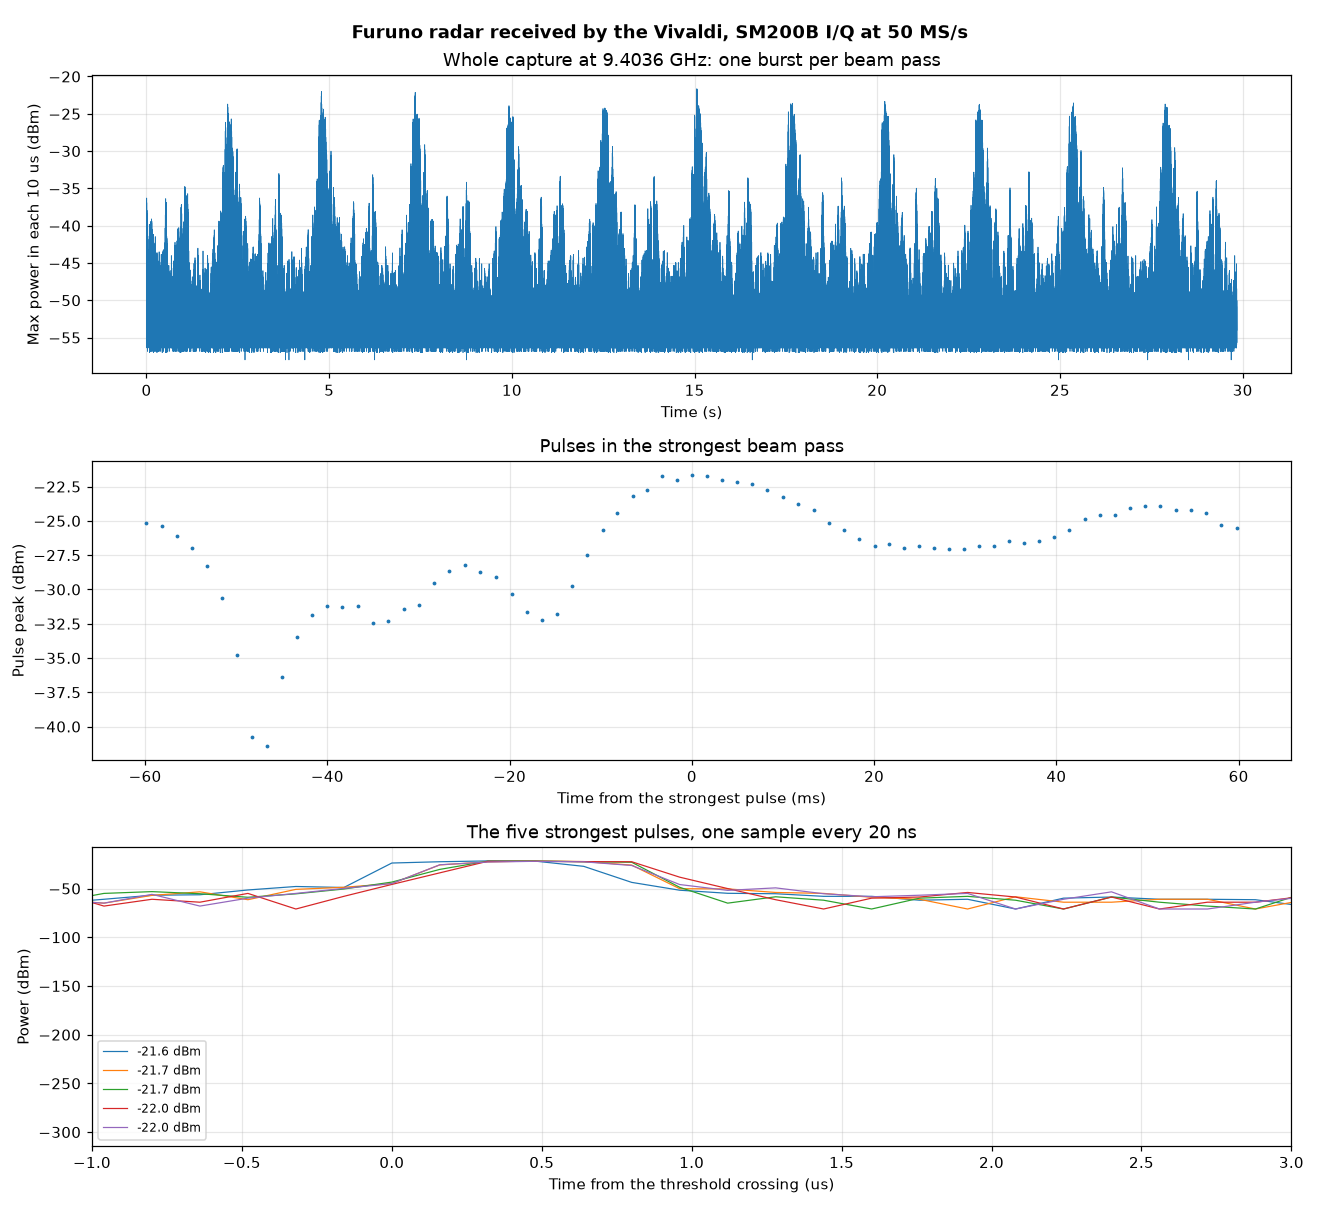

Source data for this figure (header and first rows):
time_s, peak_dbm, width_ns_half_power, rise_ns_10_90_amplitude, fall_ns_90_10_amplitude, freq_mhz, chirp_khz_second_half_minus_first
0.001619, -36.68, 640, 160, 320, nan, nan
0.003286, -36.88, 640, 160, 160, nan, nan
0.004952, -36.29, 480, 320, 160, nan, nan
0.006558, -36.92, 640, 160, 320, nan, nan
0.008218, -37.15, 640, 640, 160, nan, nan
0.009838, -38.09, 640, 0, 160, nan, nan
0.01151, -37.94, 640, 0, 160, nan, nan
0.01318, -38.45, 640, 0, 160, nan, nan
0.01486, -38.44, 640, 480, 160, nan, nan
0.01653, -39.48, 640, 480, 160, nan, nan
0.01816, -39.68, 640, 320, 320, nan, nan
0.01985, -40.15, 640, 320, 160, nan, nan
0.0215, -40.79, 640, 640, 160, nan, nan
0.0232, -41.82, 640, 480, 480, nan, nan
0.0249, -41.92, 480, 160, 160, nan, nan
0.0266, -43.57, 640, 160, 480, nan, nan
0.0283, -45.78, 640, 480, 480, nan, nan
0.02995, -45.52, 480, 960, 2240, nan, nan
0.03668, -44.07, 640, 640, 480, nan, nan
0.03837, -43.93, 640, 160, 640, nan, nan
0.04007, -43.54, 640, 0, 960, nan, nan
0.04169, -44.10, 480, 320, 960, nan, nan
0.04337, -44.39, 800, 160, 480, nan, nan
0.04499, -43.27, 480, 160, 640, nan, nan
0.04665, -45.90, 640, 320, 320, nan, nan
0.04832, -44.97, 320, 640, 800, nan, nan
0.0682, -46.33, 640, 1440, 1440, nan, nan
0.0699, -44.39, 480, 800, 800, nan, nan
0.0716, -42.62, 480, 640, 160, nan, nan
0.0733, -41.82, 480, 480, 160, nan, nan
0.07495, -41.38, 640, 480, 320, nan, nan
0.07666, -40.72, 640, 0, 160, nan, nan
0.0783, -39.82, 640, 480, 160, nan, nan
0.07999, -40.78, 640, 480, 640, nan, nan
0.08161, -40.57, 640, 160, 480, nan, nan
0.08324, -39.84, 640, 320, 320, nan, nan
0.08487, -39.93, 480, 320, 160, nan, nan
0.08655, -41.39, 640, 160, 160, nan, nan
0.08816, -41.96, 640, 480, 480, nan, nan
0.08983, -42.83, 640, 320, 320, nan, nan
0.09143, -44.30, 640, 640, 1440, nan, nan
0.09309, -45.28, 320, 480, 800, nan, nan
0.09475, -44.87, 480, 1600, 800, nan, nan
0.09641, -44.22, 640, 480, 320, nan, nan
0.09803, -42.93, 480, 480, 480, nan, nan
0.09971, -42.87, 640, 640, 160, nan, nan
0.1013, -41.86, 480, 960, 800, nan, nan
0.103, -41.51, 480, 800, 480, nan, nan
0.1047, -40.41, 640, 800, 320, nan, nan
0.1063, -41.67, 640, 320, 160, nan, nan
0.108, -40.93, 640, 160, 320, nan, nan
0.1097, -39.48, 640, 320, 480, nan, nan
0.1113, -40.09, 640, 320, 320, nan, nan
0.113, -39.78, 640, 160, 320, nan, nan
0.1147, -39.49, 640, 160, 320, nan, nan
0.1164, -40.00, 480, 320, 160, nan, nan
0.118, -40.19, 640, 480, 160, nan, nan
0.1197, -39.84, 480, 320, 320, nan, nan
0.1214, -40.28, 640, 800, 160, nan, nan
0.123, -40.71, 480, 480, 320, nan, nan
... 9,938 more rows
